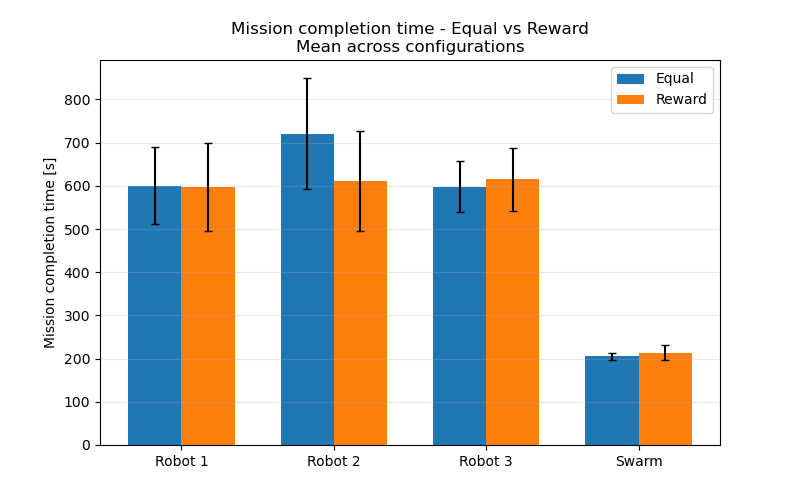

Source data for this figure (header and first rows):
Metric, Equal_mean, Equal_std, Reward_mean, Reward_std
Robot 1, 600.8, 88.42, 597.6, 101.6
Robot 2, 721.1, 127.9, 611.8, 115.8
Robot 3, 597.8, 59.19, 615.1, 73.14
Swarm, 205.2, 7.7, 214.1, 17.23
